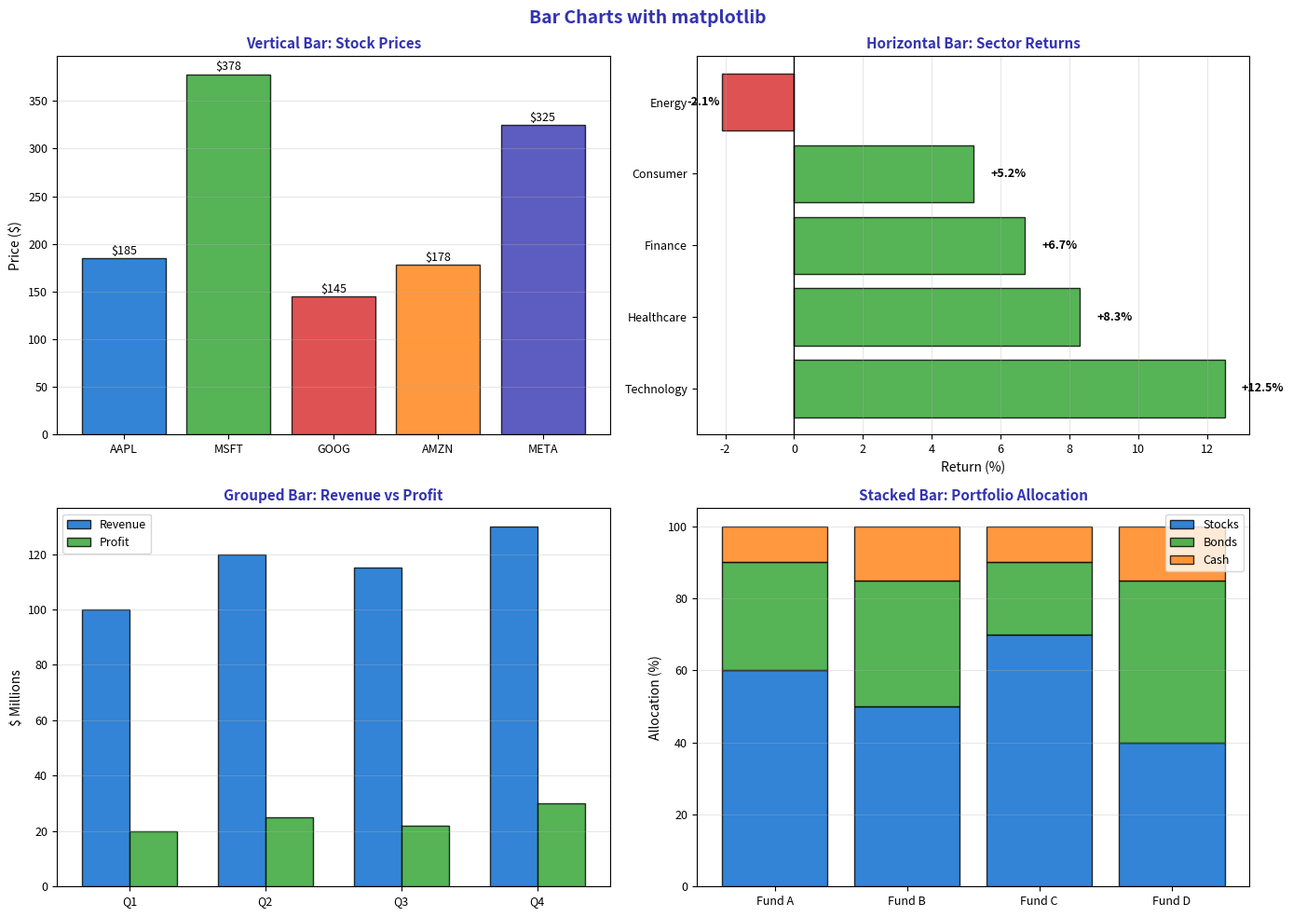

This chart was generated by the following Python code: (Note: this script raises an exception after producing the figure.)
"""Bar Charts - Categorical data visualization"""
import matplotlib.pyplot as plt
import numpy as np
from pathlib import Path

plt.rcParams.update({
    'font.size': 10,
    'axes.labelsize': 10,
    'axes.titlesize': 11,
    'xtick.labelsize': 9,
    'ytick.labelsize': 9,
    'legend.fontsize': 9,
    'figure.figsize': (10, 6),
    'figure.dpi': 150
})

MLPURPLE = '#3333B2'
MLLAVENDER = '#ADADE0'
MLBLUE = '#0066CC'
MLORANGE = '#FF7F0E'
MLGREEN = '#2CA02C'
MLRED = '#D62728'

np.random.seed(42)

fig, axes = plt.subplots(2, 2, figsize=(14, 10))
fig.suptitle('Bar Charts with matplotlib', fontsize=14, fontweight='bold', color=MLPURPLE)

# Plot 1: Basic vertical bar
ax1 = axes[0, 0]
categories = ['AAPL', 'MSFT', 'GOOG', 'AMZN', 'META']
values = [185, 378, 145, 178, 325]
colors = [MLBLUE, MLGREEN, MLRED, MLORANGE, MLPURPLE]

bars = ax1.bar(categories, values, color=colors, alpha=0.8, edgecolor='black')

for bar in bars:
    height = bar.get_height()
    ax1.annotate(f'${height}', xy=(bar.get_x() + bar.get_width()/2, height),
                 xytext=(0, 3), textcoords="offset points", ha='center', fontsize=9)

ax1.set_title('Vertical Bar: Stock Prices', fontsize=11, fontweight='bold', color=MLPURPLE)
ax1.set_ylabel('Price ($)', fontsize=10)
ax1.grid(axis='y', alpha=0.3)

# Plot 2: Horizontal bar
ax2 = axes[0, 1]
sectors = ['Technology', 'Healthcare', 'Finance', 'Consumer', 'Energy']
returns = [12.5, 8.3, 6.7, 5.2, -2.1]
colors = [MLGREEN if r > 0 else MLRED for r in returns]

bars = ax2.barh(sectors, returns, color=colors, alpha=0.8, edgecolor='black')
ax2.axvline(0, color='black', linewidth=1)

for bar, val in zip(bars, returns):
    x_pos = val + 0.5 if val > 0 else val - 1
    ax2.text(x_pos, bar.get_y() + bar.get_height()/2, f'{val:+.1f}%',
             va='center', fontsize=9, fontweight='bold')

ax2.set_title('Horizontal Bar: Sector Returns', fontsize=11, fontweight='bold', color=MLPURPLE)
ax2.set_xlabel('Return (%)', fontsize=10)
ax2.grid(axis='x', alpha=0.3)

# Plot 3: Grouped bar
ax3 = axes[1, 0]
quarters = ['Q1', 'Q2', 'Q3', 'Q4']
revenue = [100, 120, 115, 130]
profit = [20, 25, 22, 30]

x = np.arange(len(quarters))
width = 0.35

bars1 = ax3.bar(x - width/2, revenue, width, color=MLBLUE, alpha=0.8, label='Revenue', edgecolor='black')
bars2 = ax3.bar(x + width/2, profit, width, color=MLGREEN, alpha=0.8, label='Profit', edgecolor='black')

ax3.set_xticks(x)
ax3.set_xticklabels(quarters)
ax3.set_title('Grouped Bar: Revenue vs Profit', fontsize=11, fontweight='bold', color=MLPURPLE)
ax3.set_ylabel('$ Millions', fontsize=10)
ax3.legend(fontsize=9)
ax3.grid(axis='y', alpha=0.3)

# Plot 4: Stacked bar
ax4 = axes[1, 1]
categories = ['Fund A', 'Fund B', 'Fund C', 'Fund D']
stocks = [60, 50, 70, 40]
bonds = [30, 35, 20, 45]
cash = [10, 15, 10, 15]

ax4.bar(categories, stocks, color=MLBLUE, alpha=0.8, label='Stocks', edgecolor='black')
ax4.bar(categories, bonds, bottom=stocks, color=MLGREEN, alpha=0.8, label='Bonds', edgecolor='black')
ax4.bar(categories, cash, bottom=np.array(stocks)+np.array(bonds), color=MLORANGE, alpha=0.8, label='Cash', edgecolor='black')

ax4.set_title('Stacked Bar: Portfolio Allocation', fontsize=11, fontweight='bold', color=MLPURPLE)
ax4.set_ylabel('Allocation (%)', fontsize=10)
ax4.legend(fontsize=9)
ax4.grid(axis='y', alpha=0.3)

plt.tight_layout()
plt.savefig(Path(__file__).parent / 'chart.pdf', dpi=300, bbox_inches='tight')
plt.close()
